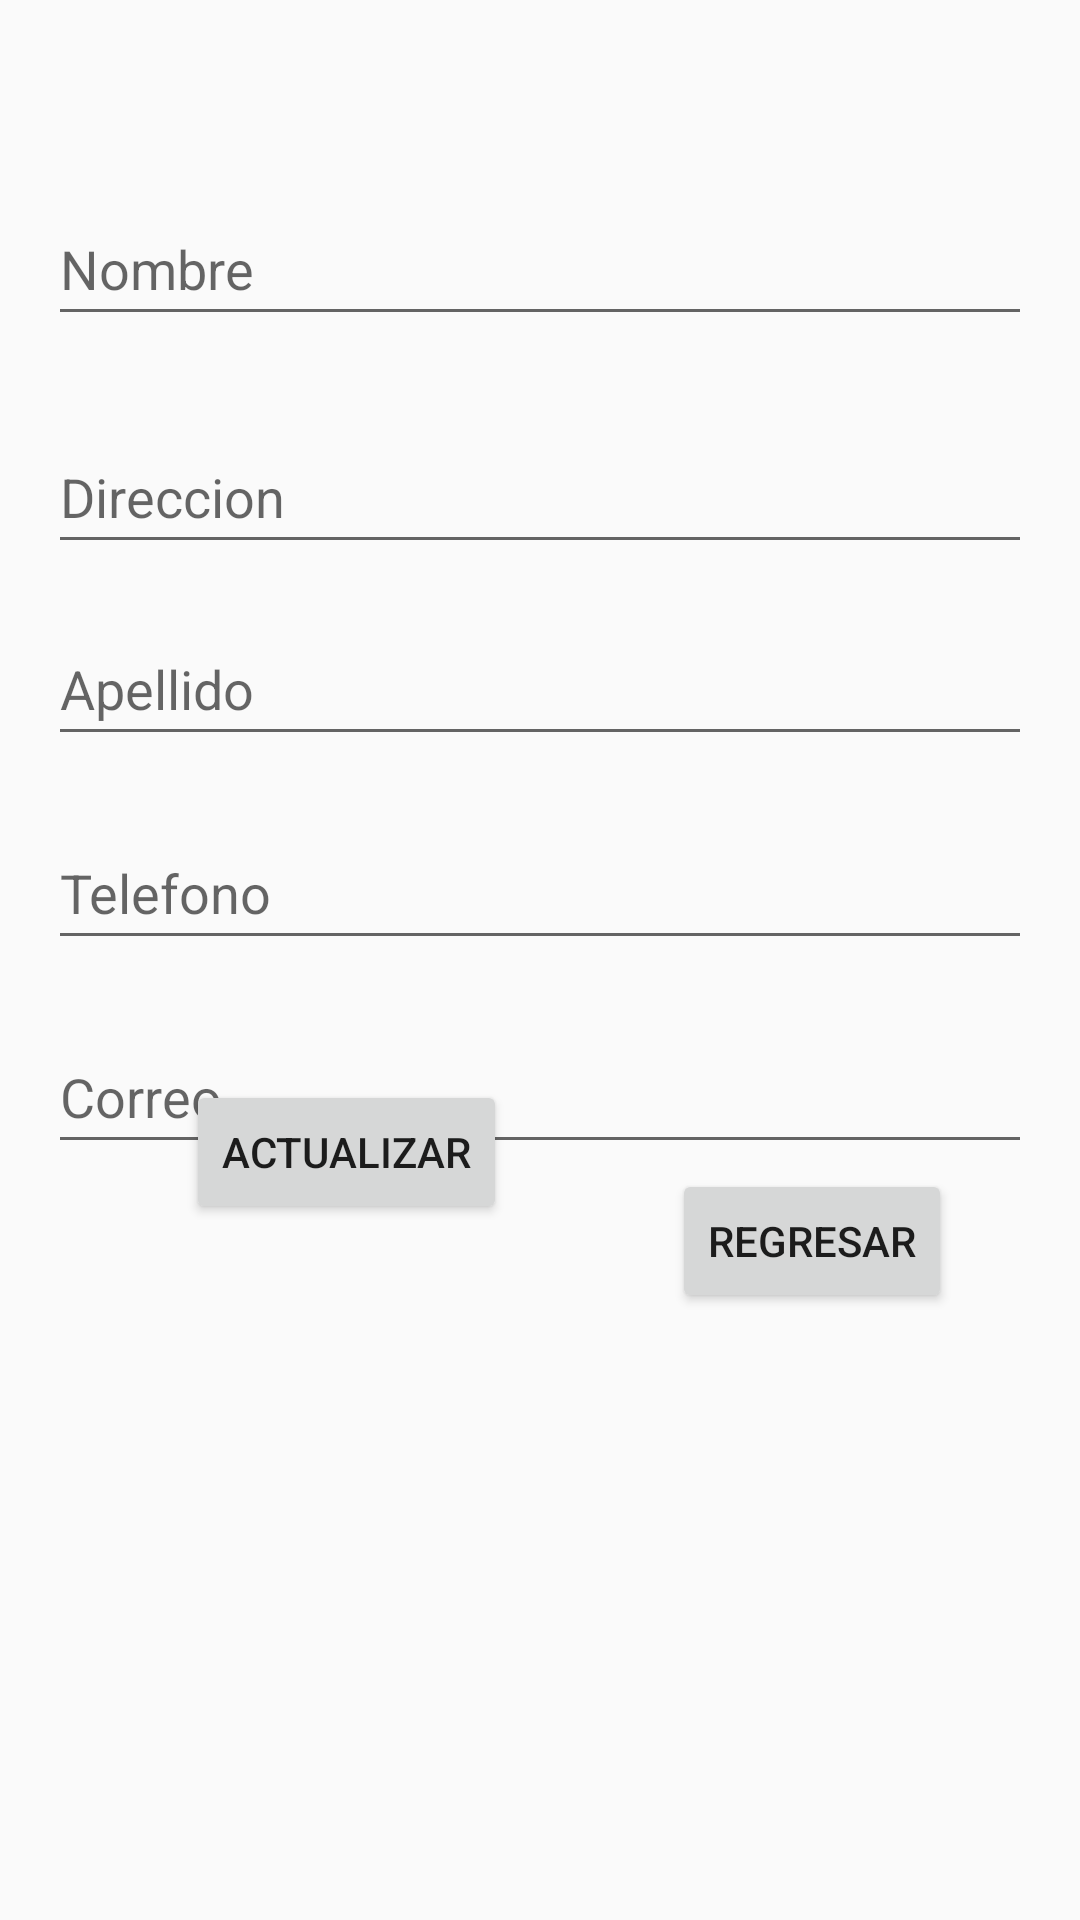

The Android layout XML behind this screen, and the referenced resources:
<!-- AndroidManifest.xml: activity theme AppTheme -->
<!-- res/layout/editarcliente.xml -->
<?xml version="1.0" encoding="utf-8"?>
<androidx.constraintlayout.widget.ConstraintLayout
    xmlns:android="http://schemas.android.com/apk/res/android"
    xmlns:app="http://schemas.android.com/apk/res-auto"
    android:layout_width="match_parent"
    android:layout_height="match_parent">


    <EditText
        android:id="@+id/editTextCorreo"
        android:layout_width="0dp"
        android:layout_height="wrap_content"
        android:layout_marginStart="16dp"
        android:layout_marginTop="340dp"
        android:layout_marginEnd="16dp"
        android:hint="Correo"
        android:inputType="text"
        android:minWidth="100dp"
        android:minHeight="48dp"
        app:layout_constraintEnd_toEndOf="parent"
        app:layout_constraintHorizontal_bias="0.0"
        app:layout_constraintStart_toStartOf="parent"
        app:layout_constraintTop_toTopOf="parent" />

    <EditText
        android:id="@+id/editTextTelefono"
        android:layout_width="0dp"
        android:layout_height="wrap_content"
        android:layout_marginStart="16dp"
        android:layout_marginTop="272dp"
        android:layout_marginEnd="16dp"
        android:hint="Telefono"
        android:inputType="text"
        android:minWidth="100dp"
        android:minHeight="48dp"
        app:layout_constraintEnd_toEndOf="parent"
        app:layout_constraintHorizontal_bias="0.0"
        app:layout_constraintStart_toStartOf="parent"
        app:layout_constraintTop_toTopOf="parent" />

    <EditText
        android:id="@+id/editTextDireccion"
        android:layout_width="0dp"
        android:layout_height="wrap_content"
        android:layout_marginStart="16dp"
        android:layout_marginTop="140dp"
        android:layout_marginEnd="16dp"
        android:hint="Direccion"
        android:inputType="text"
        android:minWidth="100dp"
        android:minHeight="48dp"
        app:layout_constraintEnd_toEndOf="parent"
        app:layout_constraintHorizontal_bias="1.0"
        app:layout_constraintStart_toStartOf="parent"
        app:layout_constraintTop_toTopOf="parent" />

    <EditText
        android:id="@+id/editTextApellido"
        android:layout_width="0dp"
        android:layout_height="wrap_content"
        android:layout_marginStart="16dp"
        android:layout_marginTop="204dp"
        android:layout_marginEnd="16dp"
        android:hint="Apellido"
        android:inputType="text"
        android:minWidth="100dp"
        android:minHeight="48dp"
        app:layout_constraintEnd_toEndOf="parent"
        app:layout_constraintHorizontal_bias="0.0"
        app:layout_constraintStart_toStartOf="parent"
        app:layout_constraintTop_toTopOf="parent" />

    <EditText
        android:id="@+id/editTextNombre"
        android:layout_width="0dp"
        android:layout_height="wrap_content"
        android:layout_marginStart="16dp"
        android:layout_marginEnd="16dp"
        android:hint="Nombre"
        android:inputType="text"
        android:minWidth="100dp"
        android:minHeight="48dp"
        app:layout_constraintBottom_toBottomOf="parent"
        app:layout_constraintEnd_toEndOf="parent"
        app:layout_constraintHorizontal_bias="0.0"
        app:layout_constraintStart_toStartOf="parent"
        app:layout_constraintTop_toTopOf="parent"
        app:layout_constraintVertical_bias="0.108" />

    <Button
        android:id="@+id/buttonActualizar"
        android:layout_width="wrap_content"
        android:layout_height="wrap_content"
        android:layout_marginBottom="232dp"
        android:text="Actualizar"
        app:layout_constraintBottom_toBottomOf="parent"
        app:layout_constraintEnd_toEndOf="parent"
        app:layout_constraintHorizontal_bias="0.245"
        app:layout_constraintStart_toStartOf="parent" />

    <Button
        android:id="@+id/buttonRegresar"
        android:layout_width="wrap_content"
        android:layout_height="wrap_content"
        android:layout_marginStart="224dp"
        android:text="Regresar"
        app:layout_constraintBottom_toBottomOf="parent"
        app:layout_constraintStart_toStartOf="parent"
        app:layout_constraintTop_toTopOf="parent"
        app:layout_constraintVertical_bias="0.658" />

</androidx.constraintlayout.widget.ConstraintLayout>
<!-- resources referenced by this layout -->
<resources>
  <style name="AppTheme" parent="Theme.AppCompat.Light.DarkActionBar">
      </style>
</resources>
